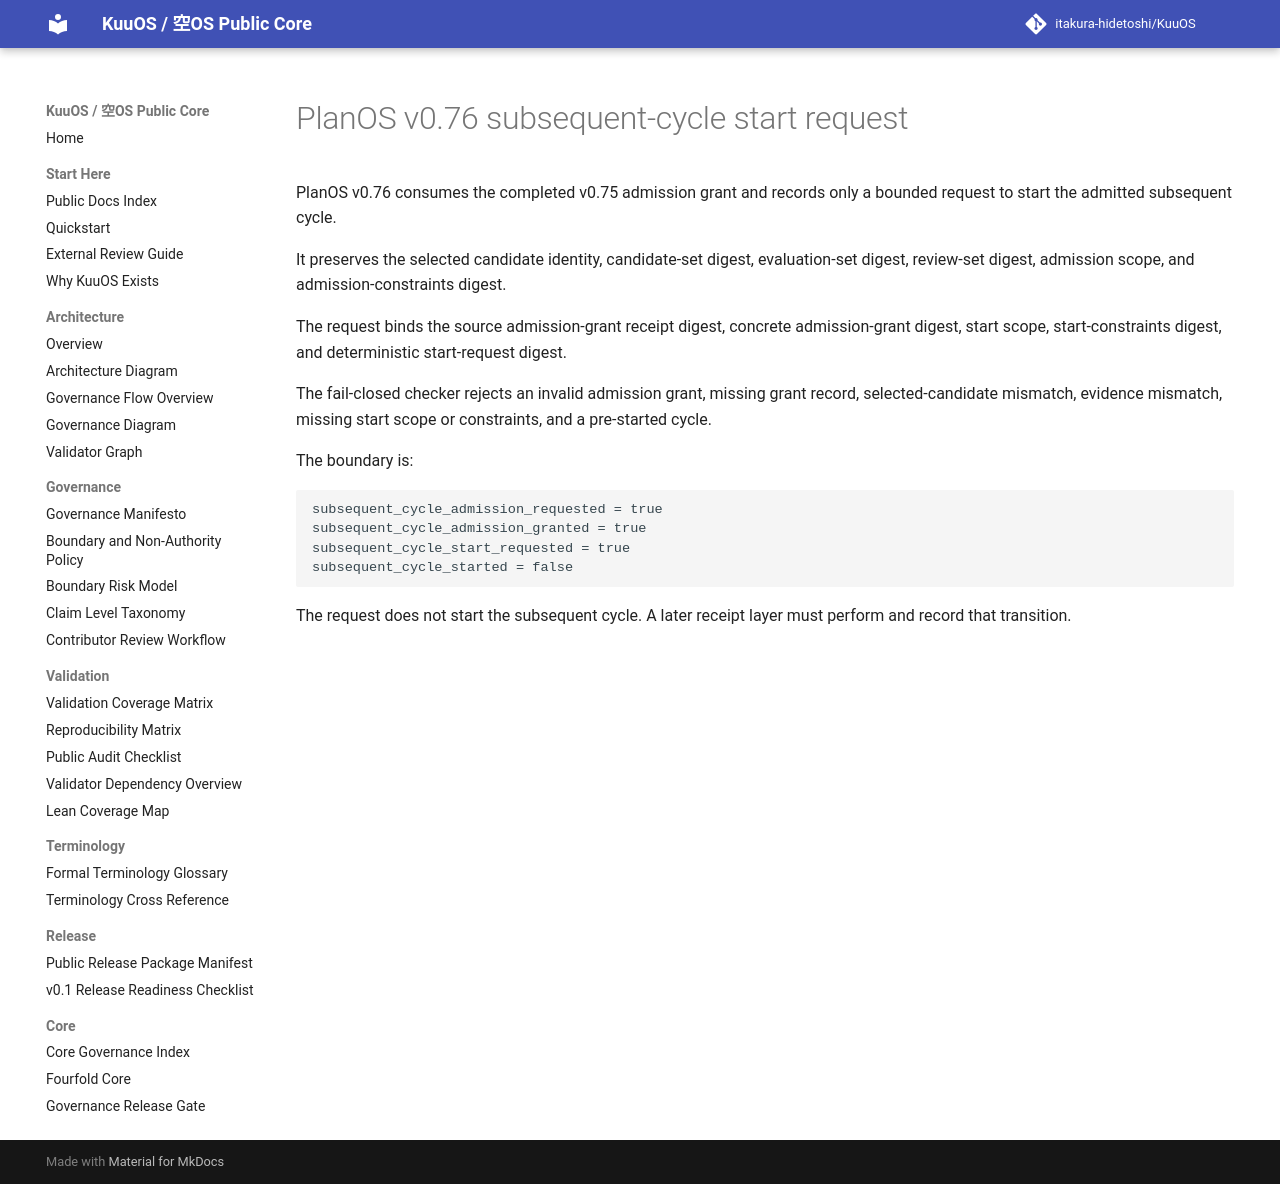

repository: itakura-hidetoshi/KuuOS · page: planos_subsequent_cycle_start_request_v0_76/index.html · generator: mkdocs

# PlanOS v0.76 subsequent-cycle start request

PlanOS v0.76 consumes the completed v0.75 admission grant and records only a bounded request to start the admitted subsequent cycle.

It preserves the selected candidate identity, candidate-set digest, evaluation-set digest, review-set digest, admission scope, and admission-constraints digest.

The request binds the source admission-grant receipt digest, concrete admission-grant digest, start scope, start-constraints digest, and deterministic start-request digest.

The fail-closed checker rejects an invalid admission grant, missing grant record, selected-candidate mismatch, evidence mismatch, missing start scope or constraints, and a pre-started cycle.

The boundary is:

```text
subsequent_cycle_admission_requested = true
subsequent_cycle_admission_granted = true
subsequent_cycle_start_requested = true
subsequent_cycle_started = false
```

The request does not start the subsequent cycle. A later receipt layer must perform and record that transition.
